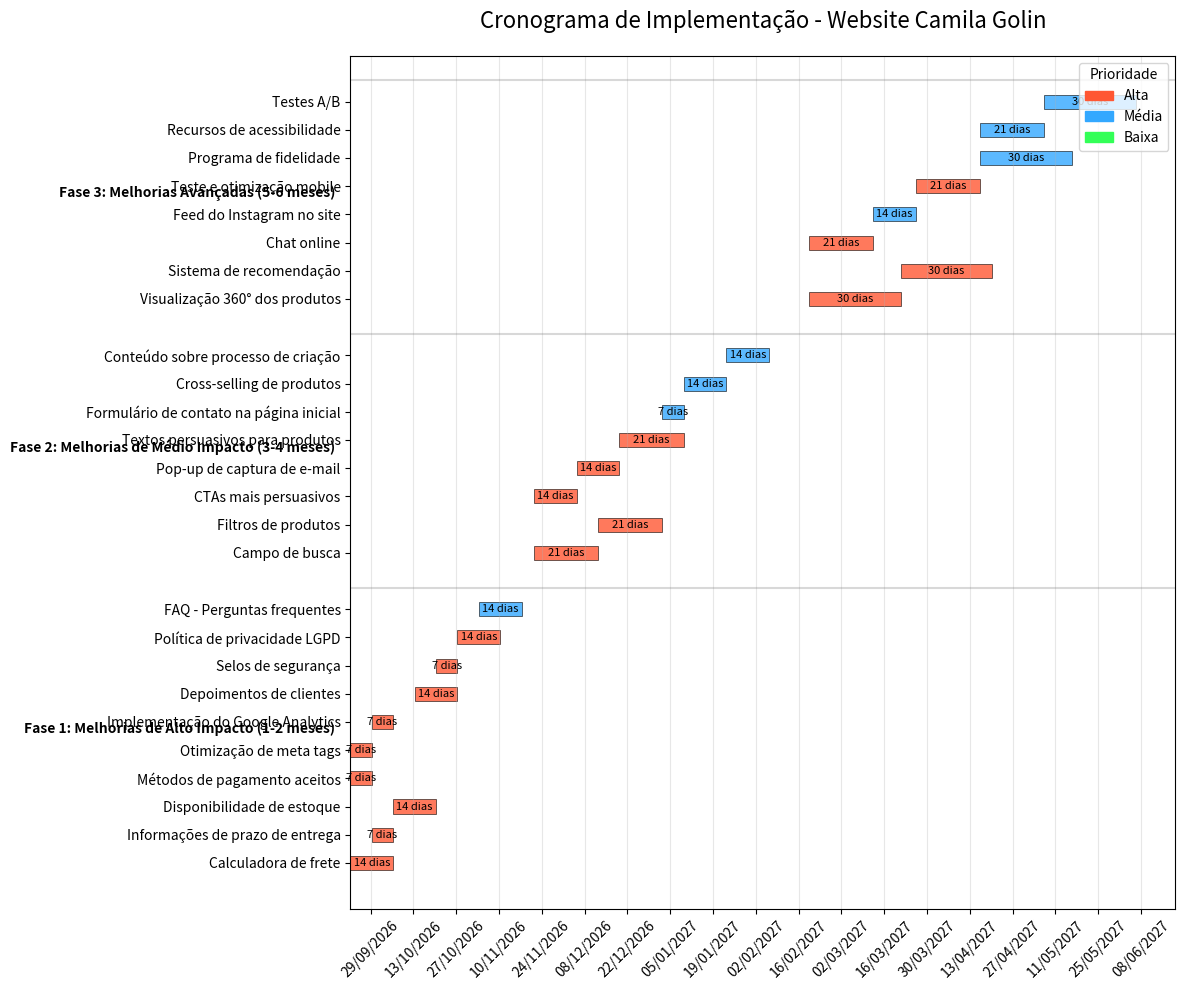

Write the Python code that produced this figure. (Note: this script raises an exception after producing the figure.)
import matplotlib.pyplot as plt
import matplotlib.dates as mdates
from datetime import datetime, timedelta
import numpy as np

# Configuração da figura
plt.figure(figsize=(12, 10))
plt.title('Cronograma de Implementação - Website Camila Golin', fontsize=16, pad=20)

# Definir data de início do projeto
start_date = datetime.now()

# Definir as fases e tarefas
phases = {
    'Fase 1: Melhorias de Alto Impacto (1-2 meses)': {
        'Calculadora de frete': {'start': 0, 'duration': 14, 'priority': 'Alta'},
        'Informações de prazo de entrega': {'start': 7, 'duration': 7, 'priority': 'Alta'},
        'Disponibilidade de estoque': {'start': 14, 'duration': 14, 'priority': 'Alta'},
        'Métodos de pagamento aceitos': {'start': 0, 'duration': 7, 'priority': 'Alta'},
        'Otimização de meta tags': {'start': 0, 'duration': 7, 'priority': 'Alta'},
        'Implementação do Google Analytics': {'start': 7, 'duration': 7, 'priority': 'Alta'},
        'Depoimentos de clientes': {'start': 21, 'duration': 14, 'priority': 'Alta'},
        'Selos de segurança': {'start': 28, 'duration': 7, 'priority': 'Alta'},
        'Política de privacidade LGPD': {'start': 35, 'duration': 14, 'priority': 'Alta'},
        'FAQ - Perguntas frequentes': {'start': 42, 'duration': 14, 'priority': 'Média'}
    },
    'Fase 2: Melhorias de Médio Impacto (3-4 meses)': {
        'Campo de busca': {'start': 60, 'duration': 21, 'priority': 'Alta'},
        'Filtros de produtos': {'start': 81, 'duration': 21, 'priority': 'Alta'},
        'CTAs mais persuasivos': {'start': 60, 'duration': 14, 'priority': 'Alta'},
        'Pop-up de captura de e-mail': {'start': 74, 'duration': 14, 'priority': 'Alta'},
        'Textos persuasivos para produtos': {'start': 88, 'duration': 21, 'priority': 'Alta'},
        'Formulário de contato na página inicial': {'start': 102, 'duration': 7, 'priority': 'Média'},
        'Cross-selling de produtos': {'start': 109, 'duration': 14, 'priority': 'Média'},
        'Conteúdo sobre processo de criação': {'start': 123, 'duration': 14, 'priority': 'Média'}
    },
    'Fase 3: Melhorias Avançadas (5-6 meses)': {
        'Visualização 360° dos produtos': {'start': 150, 'duration': 30, 'priority': 'Alta'},
        'Sistema de recomendação': {'start': 180, 'duration': 30, 'priority': 'Alta'},
        'Chat online': {'start': 150, 'duration': 21, 'priority': 'Alta'},
        'Feed do Instagram no site': {'start': 171, 'duration': 14, 'priority': 'Média'},
        'Teste e otimização mobile': {'start': 185, 'duration': 21, 'priority': 'Alta'},
        'Programa de fidelidade': {'start': 206, 'duration': 30, 'priority': 'Média'},
        'Recursos de acessibilidade': {'start': 206, 'duration': 21, 'priority': 'Média'},
        'Testes A/B': {'start': 227, 'duration': 30, 'priority': 'Média'}
    }
}

# Definir cores por prioridade
colors = {
    'Alta': '#FF5733',  # Vermelho
    'Média': '#33A8FF',  # Azul
    'Baixa': '#33FF57'   # Verde
}

# Preparar dados para o gráfico
y_labels = []
y_positions = []
starts = []
durations = []
colors_list = []
phase_separators = []

current_y = 0
for phase, tasks in phases.items():
    phase_start_y = current_y
    for task, details in tasks.items():
        y_labels.append(task)
        y_positions.append(current_y)
        starts.append(start_date + timedelta(days=details['start']))
        durations.append(timedelta(days=details['duration']))
        colors_list.append(colors[details['priority']])
        current_y += 1
    phase_separators.append((phase, phase_start_y, current_y - 0.5))
    current_y += 1  # Espaço entre fases

# Criar o gráfico de Gantt
ax = plt.gca()
for i, (start, duration) in enumerate(zip(starts, durations)):
    ax.barh(y_positions[i], duration, left=start, height=0.5, 
            color=colors_list[i], alpha=0.8, edgecolor='black', linewidth=0.5)
    # Adicionar texto de duração
    days_text = f"{duration.days} dias"
    text_x = start + duration / 2
    ax.text(text_x, y_positions[i], days_text, ha='center', va='center', color='black', fontsize=8)

# Configurar eixos
ax.set_yticks(y_positions)
ax.set_yticklabels(y_labels)
ax.xaxis.set_major_formatter(mdates.DateFormatter('%d/%m/%Y'))
ax.xaxis.set_major_locator(mdates.WeekdayLocator(interval=2))
plt.xticks(rotation=45)

# Adicionar linhas e rótulos de fase
for phase_info in phase_separators:
    phase_name, start_y, end_y = phase_info
    mid_y = (start_y + end_y) / 2
    ax.axhline(y=end_y + 0.25, color='gray', linestyle='-', alpha=0.3)
    ax.text(start_date - timedelta(days=5), mid_y, phase_name, ha='right', va='center', 
            fontsize=10, fontweight='bold')

# Adicionar legenda de prioridade
priority_patches = [plt.Rectangle((0, 0), 1, 1, color=color) for color in colors.values()]
plt.legend(priority_patches, colors.keys(), title="Prioridade", loc='upper right')

# Configurar limites e grade
plt.grid(axis='x', alpha=0.3)
plt.tight_layout()
plt.subplots_adjust(left=0.3)

# Salvar o gráfico
plt.savefig('/home/<user>/roadmap_implementation/gantt_chart.png', dpi=300, bbox_inches='tight')
plt.close()

print("Gráfico de Gantt criado com sucesso em /home/<user>/roadmap_implementation/gantt_chart.png")
